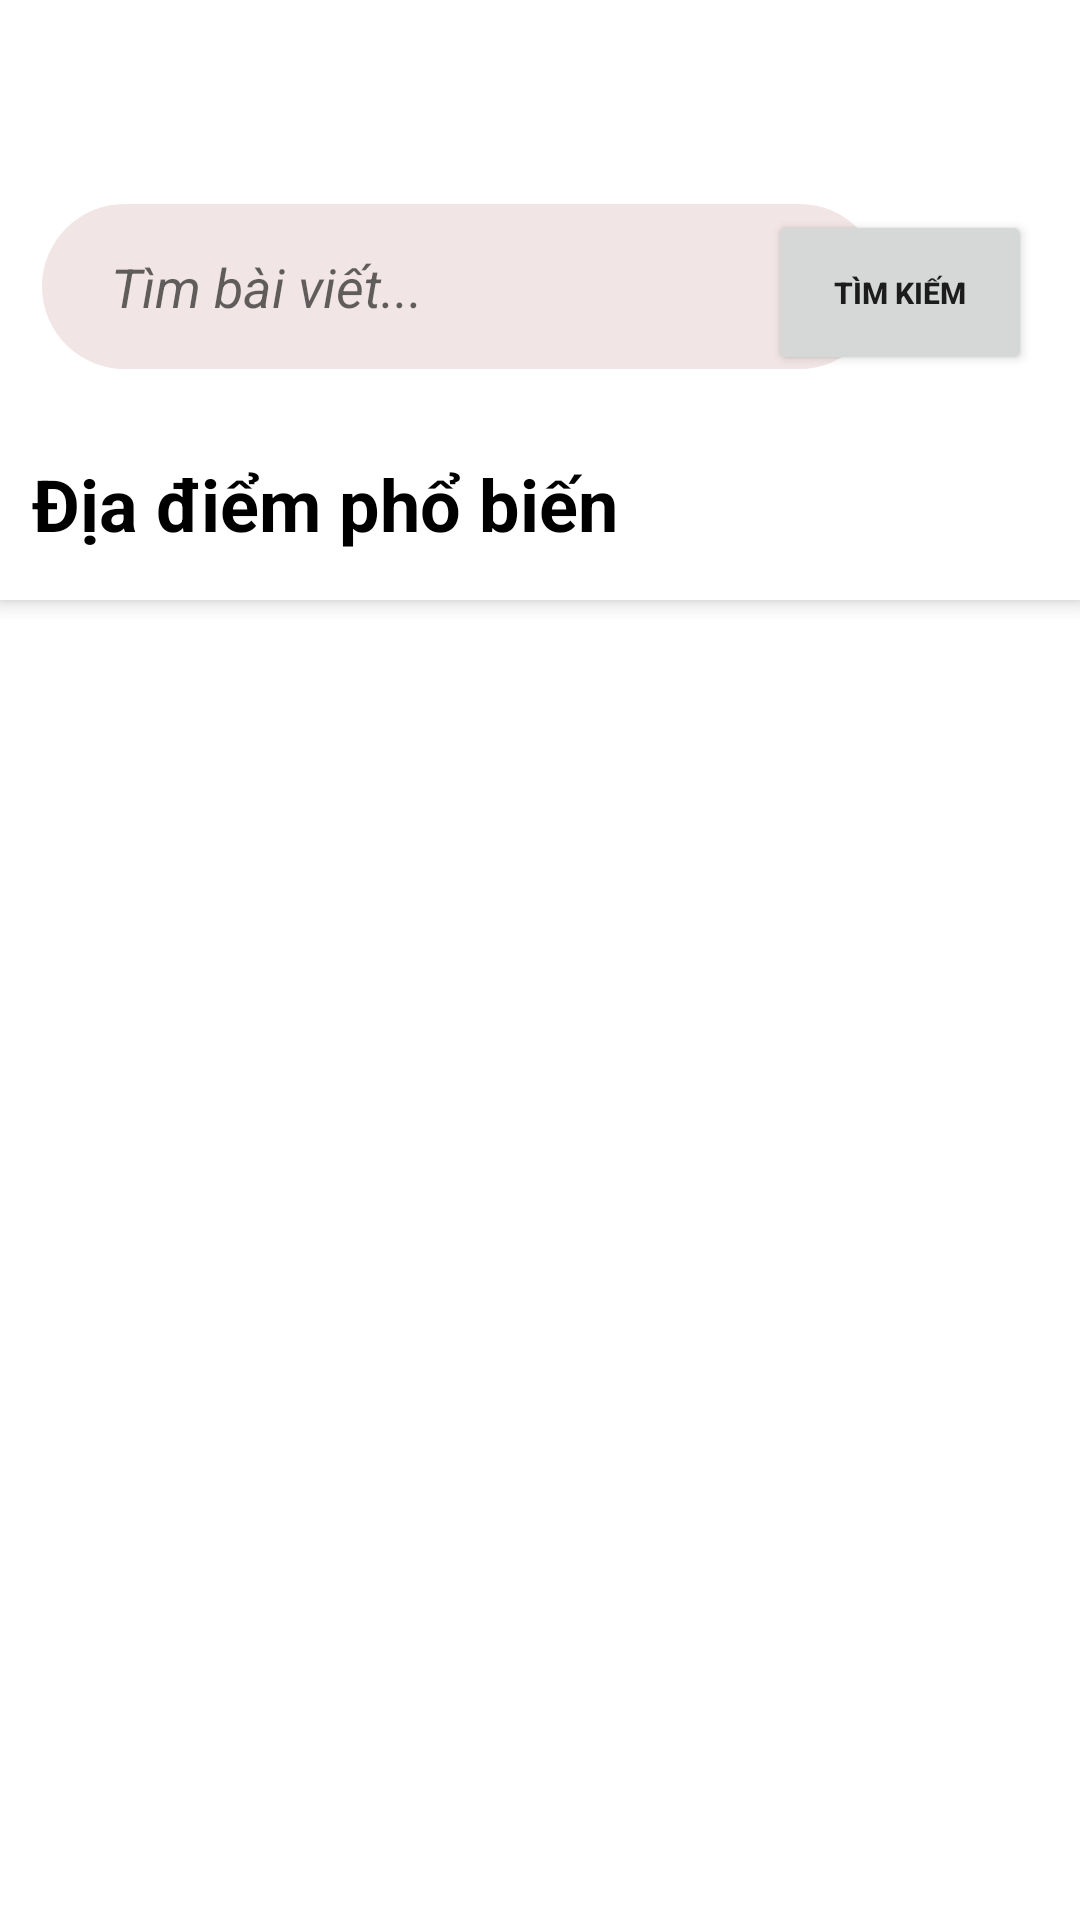

Produce the Android XML layout that renders to this screen, including the resource entries it uses.
<!-- AndroidManifest.xml: application theme Theme.DoAnAndroid -->
<!-- res/layout/activity_search.xml -->
<?xml version="1.0" encoding="utf-8"?>
<androidx.coordinatorlayout.widget.CoordinatorLayout
    tools:context=".SearchActivity"
    xmlns:android="http://schemas.android.com/apk/res/android"
    xmlns:tools="http://schemas.android.com/tools"
    xmlns:app="http://schemas.android.com/apk/res-auto"
    android:fitsSystemWindows="true"
    android:layout_width="match_parent"
    android:layout_height="match_parent">

    <com.google.android.material.appbar.AppBarLayout
        android:id="@+id/appbar"
        android:layout_width="match_parent"
        android:layout_height="200dp"
        android:background="@color/purple_200">

        <androidx.constraintlayout.widget.ConstraintLayout
            android:id="@+id/toolbar_fake"
            android:layout_width="match_parent"
            android:layout_height="match_parent"
            android:background="#FFFFFF">

            <EditText
                android:id="@+id/search_nav"
                android:layout_width="280dp"
                android:layout_height="55dp"
                android:layout_marginStart="14dp"
                android:layout_marginTop="50dp"
                android:background="@drawable/search_edit"
                android:drawableStart="@drawable/ic_baseline_search_24"
                android:drawablePadding="14dp"
                android:paddingRight="24dp"
                android:ems="10"

                android:hint="Tìm bài viết..."
                android:inputType="textPersonName"
                android:paddingStart="23dp"
                android:textStyle="italic"
                app:layout_constraintBottom_toTopOf="@+id/textView4"
                app:layout_constraintEnd_toStartOf="@+id/btnSearch"
                app:layout_constraintHorizontal_bias="0.0"
                app:layout_constraintStart_toStartOf="parent"
                app:layout_constraintTop_toTopOf="parent"
                app:layout_constraintVertical_bias="0.389"
                tools:ignore="MissingConstraints" />

            <Button
                android:id="@+id/btnSearch"
                android:layout_width="wrap_content"
                android:layout_height="55dp"
                android:layout_marginTop="70dp"
                android:layout_marginEnd="16dp"
                android:text="Tìm kiếm"
                android:textSize="10sp"
                android:textStyle="bold"
                app:layout_constraintEnd_toEndOf="parent"
                app:layout_constraintTop_toTopOf="parent" />

            <TextView
                android:id="@+id/textView4"
                android:layout_width="wrap_content"
                android:layout_height="wrap_content"
                android:layout_marginBottom="16dp"
                android:text="Địa điểm phổ biến"
                android:textColor="#000000"
                android:textSize="24sp"
                android:textStyle="bold"
                app:layout_constraintBottom_toBottomOf="parent"
                app:layout_constraintEnd_toEndOf="parent"
                app:layout_constraintHorizontal_bias="0.064"
                app:layout_constraintStart_toStartOf="parent" />

            <ImageView
                android:id="@+id/imgBackMain"
                android:layout_width="wrap_content"
                android:layout_height="wrap_content"
                android:layout_marginStart="16dp"
                android:layout_marginTop="16dp"
                app:layout_constraintStart_toStartOf="parent"
                app:layout_constraintTop_toTopOf="parent"
                app:srcCompat="@drawable/ic_baseline_arrow_back_24" />

        </androidx.constraintlayout.widget.ConstraintLayout>
    </com.google.android.material.appbar.AppBarLayout>

    <androidx.core.widget.NestedScrollView
        android:layout_width="match_parent"
        android:layout_height="match_parent"
        app:layout_behavior="com.google.android.material.appbar.AppBarLayout$ScrollingViewBehavior"
        tools:ignore="SpeakableTextPresentCheck">

        <androidx.constraintlayout.widget.ConstraintLayout
            android:layout_width="match_parent"
            android:layout_height="wrap_content">

            <androidx.recyclerview.widget.RecyclerView
                android:id="@+id/recData"
                android:layout_width="match_parent"
                android:layout_height="match_parent"
                android:layout_marginStart="10dp"
                android:orientation="vertical"
                android:padding="10dp"
                app:layout_constraintEnd_toEndOf="parent"
                app:layout_constraintStart_toStartOf="parent"
                app:layout_constraintTop_toTopOf="parent">

            </androidx.recyclerview.widget.RecyclerView>

        </androidx.constraintlayout.widget.ConstraintLayout>
    </androidx.core.widget.NestedScrollView>


</androidx.coordinatorlayout.widget.CoordinatorLayout>
<!-- resources referenced by this layout -->
<resources>
  <color name="purple_200">#FFBB86FC</color>
  <!-- drawable search_edit (drawable) -->
  <?xml version="1.0" encoding="utf-8"?>
  <selector xmlns:android="http://schemas.android.com/apk/res/android">
  <item>
      <shape android:shape="rectangle">
          <solid android:color="#F1E5E5"/>
              <corners android:radius="50dp"/>
          <stroke android:color="#E3D7D7"/>
      </shape>
  </item>
  </selector>
  <style name="Theme.DoAnAndroid" parent="Theme.MaterialComponents.DayNight.NoActionBar">
          
          <item name="colorPrimary">@color/yellow_200</item>
          <item name="colorPrimaryVariant">@color/yellowDark</item>
          <item name="colorOnPrimary">@color/white</item>
          
          <item name="colorSecondary">@color/teal_200</item>
          <item name="colorSecondaryVariant">@color/teal_700</item>
          <item name="colorOnSecondary">@color/black</item>
          
          <item name="android:statusBarColor" tools:targetApi="l">?attr/colorPrimaryVariant</item>
          
          <item name="android:windowContentTransitions">true</item>
      </style>
  <color name="yellow_200">#F5B50A</color>
  <color name="yellowDark">#FFE660</color>
  <color name="white">#FFFFFFFF</color>
  <color name="teal_200">#FF03DAC5</color>
  <color name="teal_700">#FF018786</color>
  <color name="black">#FF000000</color>
</resources>
